Run: headless pygame with SDL's dummy video driver; simulated clock (each Clock.tick advances the game by its frame time, no real sleeping); random seed 0; keys injected as events and as key.get_pressed() state; mouse plan: one left click at the window centre at the start of phase 2, then a move to the lower-right quarter at the start of phase 3.
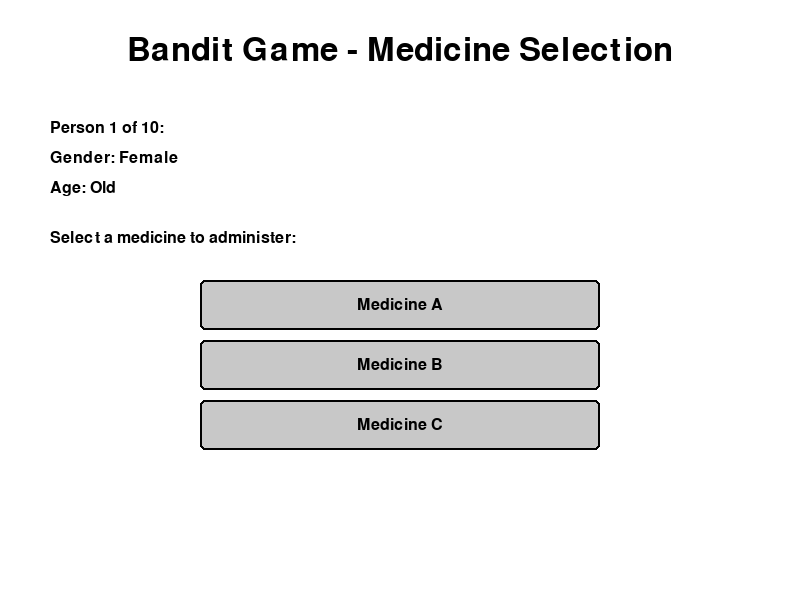
Frame 1 of 4 · flips 1–60 · no input
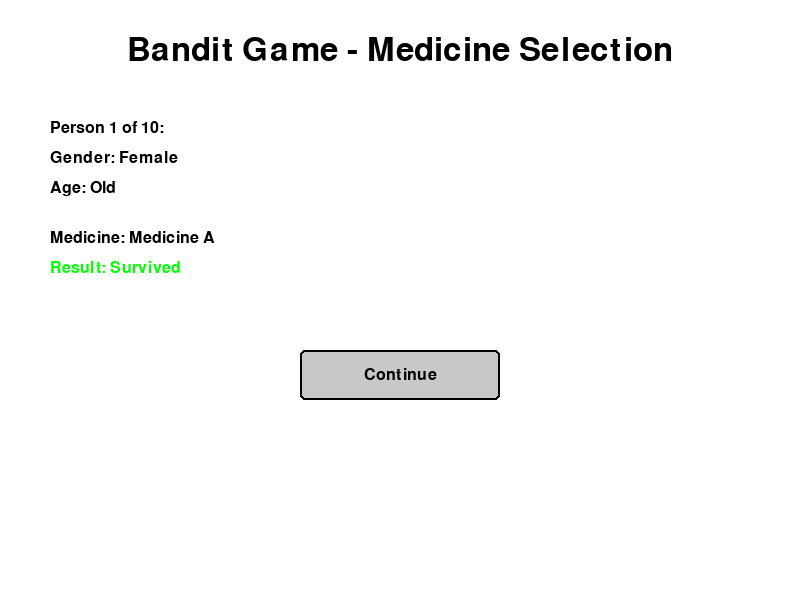
Frame 2 of 4 · flips 61–180 · clicked the window centre · tapped SPACE, RETURN · held RIGHT (→), D
Frame 3 of 4 · flips 181–300 · moved the mouse to the lower-right quarter · held DOWN (↓), S · screen unchanged from frame 2, image omitted
Frame 4 of 4 · flips 301–420 · held LEFT (←), A, UP (↑), W · screen unchanged from frame 3, image omitted

The pygame program that drew these frames:

import pygame
import sys
import random
from enum import Enum

# Initialize pygame
pygame.init()

# Constants
SCREEN_WIDTH = 800
SCREEN_HEIGHT = 600
WHITE = (255, 255, 255)
BLACK = (0, 0, 0)
GRAY = (200, 200, 200)
BLUE = (0, 0, 255)
GREEN = (0, 255, 0)
RED = (255, 0, 0)
FONT_SIZE = 24

# Gender Enum
class Gender(Enum):
    MALE = "Male"
    FEMALE = "Female"

# Age Enum
class Age(Enum):
    YOUNG = "Young"
    OLD = "Old"

# Person class
class Person:
    def __init__(self, gender=Gender.MALE, age=Age.YOUNG):
        self.gender = gender
        self.age = age
    
    def __str__(self):
        return f"{self.gender.value}, {self.age.value}"

# Medicine class
class Medicine:
    def __init__(self, name, effective_rates):
        self.name = name
        # Dictionary with (gender, age) tuples as keys and effective rates as values
        self.effective_rates = effective_rates
    
    def get_effective_rate(self, person):
        return self.effective_rates.get((person.gender, person.age), 0.5)
    
    def apply(self, person):
        effective_rate = self.get_effective_rate(person)
        # Bernoulli distribution: 1 (survive) with probability effective_rate, 0 (die) otherwise
        return random.random() < effective_rate
    
    def __str__(self):
        return self.name

# Game Session
class GameSession:
    def __init__(self, num_persons, medicines):
        self.num_persons = num_persons
        self.medicines = medicines
        self.persons = []
        self.results = {"survived": 0, "died": 0}
        self.current_person_index = 0
        self.generate_persons()
        self.game_over = False
        self.selected_medicine = None
        self.current_result = None
    
    def generate_persons(self):
        # Generate random persons
        for _ in range(self.num_persons):
            gender = random.choice(list(Gender))
            age = random.choice(list(Age))
            self.persons.append(Person(gender, age))
    
    def get_current_person(self):
        if self.current_person_index < len(self.persons):
            return self.persons[self.current_person_index]
        return None
    
    def apply_medicine(self, medicine_index):
        person = self.get_current_person()
        if person:
            medicine = self.medicines[medicine_index]
            self.selected_medicine = medicine
            survived = medicine.apply(person)
            self.current_result = "Survived" if survived else "Died"
            
            if survived:
                self.results["survived"] += 1
            else:
                self.results["died"] += 1
            
            self.current_person_index += 1
            
            if self.current_person_index >= len(self.persons):
                self.game_over = True
            
            return survived
        return False

# Game UI
class GameUI:
    def __init__(self, screen, session):
        self.screen = screen
        self.session = session
        self.font = pygame.font.SysFont(None, FONT_SIZE)
        self.title_font = pygame.font.SysFont(None, FONT_SIZE * 2)
        self.button_rects = []
    
    def draw_text(self, text, font, color, x, y, centered=False):
        text_surface = font.render(text, True, color)
        if centered:
            text_rect = text_surface.get_rect(center=(x, y))
        else:
            text_rect = text_surface.get_rect(topleft=(x, y))
        self.screen.blit(text_surface, text_rect)
        return text_rect
    
    def draw_button(self, text, x, y, width, height, color, hover=False):
        button_rect = pygame.Rect(x, y, width, height)
        pygame.draw.rect(self.screen, color, button_rect, border_radius=5)
        pygame.draw.rect(self.screen, BLACK, button_rect, 2, border_radius=5)
        
        if hover:
            # Draw a highlight effect when hovering
            pygame.draw.rect(self.screen, (255, 255, 200), button_rect, 3, border_radius=5)
        
        # Center the text on the button
        self.draw_text(text, self.font, BLACK, x + width // 2, y + height // 2, centered=True)
        return button_rect
    
    def draw_game_screen(self, mouse_pos):
        self.screen.fill(WHITE)
        self.button_rects = []
        
        # Draw title
        self.draw_text("Bandit Game - Medicine Selection", self.title_font, BLACK, SCREEN_WIDTH // 2, 50, centered=True)
        
        if self.session.game_over:
            self.draw_game_over_screen()
        elif self.session.current_result is not None:
            self.draw_result_screen()
        else:
            self.draw_medicine_selection_screen(mouse_pos)
    
    def draw_medicine_selection_screen(self, mouse_pos):
        person = self.session.get_current_person()
        
        # Draw person info
        self.draw_text(f"Person {self.session.current_person_index + 1} of {self.session.num_persons}:", 
                      self.font, BLACK, 50, 120)
        self.draw_text(f"Gender: {person.gender.value}", self.font, BLACK, 50, 150)
        self.draw_text(f"Age: {person.age.value}", self.font, BLACK, 50, 180)
        
        # Draw instructions
        self.draw_text("Select a medicine to administer:", self.font, BLACK, 50, 230)
        
        # Draw medicine buttons
        for i, medicine in enumerate(self.session.medicines):
            y_pos = 280 + i * 60
            hover = pygame.Rect(200, y_pos, 400, 50).collidepoint(mouse_pos)
            button_rect = self.draw_button(f"{medicine.name}", 200, y_pos, 400, 50, 
                                         GRAY if not hover else (220, 220, 220))
            self.button_rects.append(button_rect)
    
    def draw_result_screen(self):
        person = self.session.persons[self.session.current_person_index - 1]
        
        # Draw person info
        self.draw_text(f"Person {self.session.current_person_index} of {self.session.num_persons}:", 
                      self.font, BLACK, 50, 120)
        self.draw_text(f"Gender: {person.gender.value}", self.font, BLACK, 50, 150)
        self.draw_text(f"Age: {person.age.value}", self.font, BLACK, 50, 180)
        
        # Draw medicine info
        self.draw_text(f"Medicine: {self.session.selected_medicine.name}", self.font, BLACK, 50, 230)
        
        # Draw result
        result_color = GREEN if self.session.current_result == "Survived" else RED
        self.draw_text(f"Result: {self.session.current_result}", self.font, result_color, 50, 260)
        
        # Draw continue button
        hover = pygame.Rect(300, 350, 200, 50).collidepoint(pygame.mouse.get_pos())
        button_rect = self.draw_button("Continue", 300, 350, 200, 50, 
                                     GRAY if not hover else (220, 220, 220))
        self.button_rects = [button_rect]
    
    def draw_game_over_screen(self):
        # Draw title
        self.draw_text("Game Over", self.title_font, BLACK, SCREEN_WIDTH // 2, 150, centered=True)
        
        # Draw results
        self.draw_text(f"Total Persons: {self.session.num_persons}", self.font, BLACK, 
                      SCREEN_WIDTH // 2, 220, centered=True)
        self.draw_text(f"Survived: {self.session.results['survived']}", self.font, GREEN, 
                      SCREEN_WIDTH // 2, 250, centered=True)
        self.draw_text(f"Died: {self.session.results['died']}", self.font, RED, 
                      SCREEN_WIDTH // 2, 280, centered=True)
        
        # Draw survival rate
        survival_rate = (self.session.results['survived'] / self.session.num_persons) * 100
        self.draw_text(f"Survival Rate: {survival_rate:.1f}%", self.font, BLUE, 
                      SCREEN_WIDTH // 2, 320, centered=True)
        
        # Draw restart button
        hover = pygame.Rect(300, 400, 200, 50).collidepoint(pygame.mouse.get_pos())
        button_rect = self.draw_button("Play Again", 300, 400, 200, 50, 
                                     GRAY if not hover else (220, 220, 220))
        self.button_rects = [button_rect]
    
    def handle_click(self, pos):
        for i, rect in enumerate(self.button_rects):
            if rect.collidepoint(pos):
                if self.session.game_over:
                    return "restart"
                elif self.session.current_result is not None:
                    self.session.current_result = None
                    return "continue"
                else:
                    self.session.apply_medicine(i)
                    return "medicine_applied"
        return None

# Main function
def main():
    # Set up the display
    screen = pygame.display.set_mode((SCREEN_WIDTH, SCREEN_HEIGHT))
    pygame.display.set_caption("Bandit Game")
    clock = pygame.time.Clock()
    
    # Define medicines with their effective rates
    medicines = [
        Medicine("Medicine A", {
            (Gender.MALE, Age.YOUNG): 0.8,    # effective_rate_1
            (Gender.MALE, Age.OLD): 0.6,      # effective_rate_2
            (Gender.FEMALE, Age.YOUNG): 0.7,  # effective_rate_3
            (Gender.FEMALE, Age.OLD): 0.5     # effective_rate_4
        }),
        Medicine("Medicine B", {
            (Gender.MALE, Age.YOUNG): 0.6,
            (Gender.MALE, Age.OLD): 0.7,
            (Gender.FEMALE, Age.YOUNG): 0.8,
            (Gender.FEMALE, Age.OLD): 0.5
        }),
        Medicine("Medicine C", {
            (Gender.MALE, Age.YOUNG): 0.5,
            (Gender.MALE, Age.OLD): 0.5,
            (Gender.FEMALE, Age.YOUNG): 0.6,
            (Gender.FEMALE, Age.OLD): 0.8
        })
    ]
    
    # Create game session
    session = GameSession(10, medicines)  # 10 persons
    ui = GameUI(screen, session)
    
    # Main game loop
    running = True
    while running:
        mouse_pos = pygame.mouse.get_pos()
        
        for event in pygame.event.get():
            if event.type == pygame.QUIT:
                running = False
            elif event.type == pygame.MOUSEBUTTONDOWN:
                action = ui.handle_click(event.pos)
                if action == "restart":
                    # Create a new game session
                    session = GameSession(10, medicines)
                    ui.session = session
        
        # Draw the game screen
        ui.draw_game_screen(mouse_pos)
        
        # Update the display
        pygame.display.flip()
        clock.tick(60)
    
    pygame.quit()
    sys.exit()

if __name__ == "__main__":
    main()
